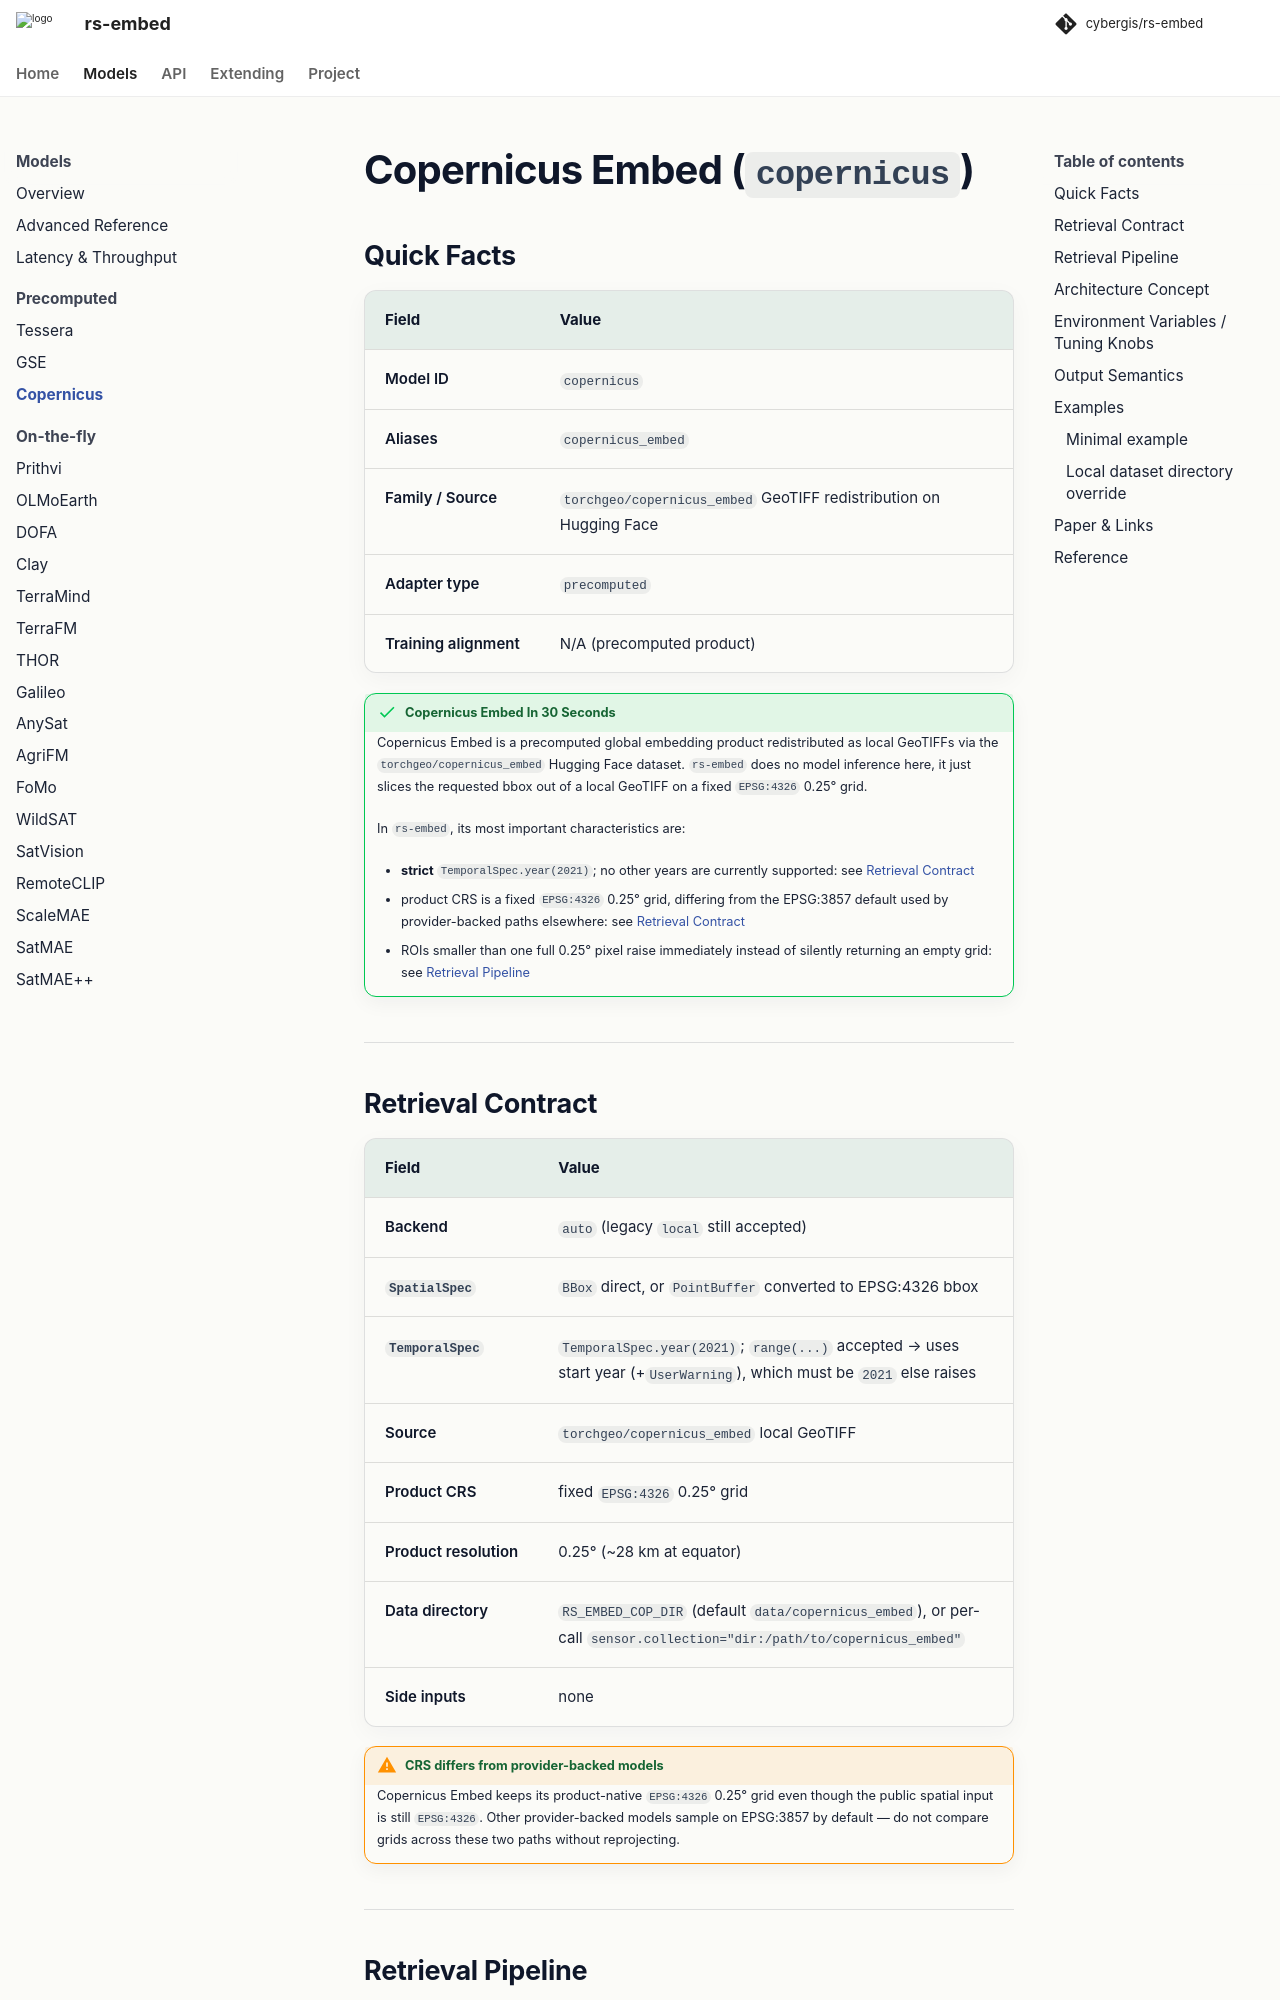

repository: cybergis/rs-embed · page: 0.4.0/models/copernicus/index.html · generator: mkdocs

# Copernicus Embed (`copernicus`)


## Quick Facts

| Field             | Value                                                              |
| ----------------- | ------------------------------------------------------------------ |
| Model ID          | `copernicus`                                                       |
| Aliases           | `copernicus_embed`                                                 |
| Family / Source   | `torchgeo/copernicus_embed` GeoTIFF redistribution on Hugging Face |
| Adapter type      | `precomputed`                                                      |
| Training alignment | N/A (precomputed product)                                         |

!!! success "Copernicus Embed In 30 Seconds"
    Copernicus Embed is a precomputed global embedding product redistributed as local GeoTIFFs via the `torchgeo/copernicus_embed` Hugging Face dataset. `rs-embed` does no model inference here, it just slices the requested bbox out of a local GeoTIFF on a fixed `EPSG:4326` 0.25° grid.

    In `rs-embed`, its most important characteristics are:

    - **strict** `TemporalSpec.year(2021)`; no other years are currently supported: see [Retrieval Contract](#retrieval-contract)
    - product CRS is a fixed `EPSG:4326` 0.25° grid, differing from the EPSG:3857 default used by provider-backed paths elsewhere: see [Retrieval Contract](#retrieval-contract)
    - ROIs smaller than one full 0.25° pixel raise immediately instead of silently returning an empty grid: see [Retrieval Pipeline](#retrieval-pipeline)

---
